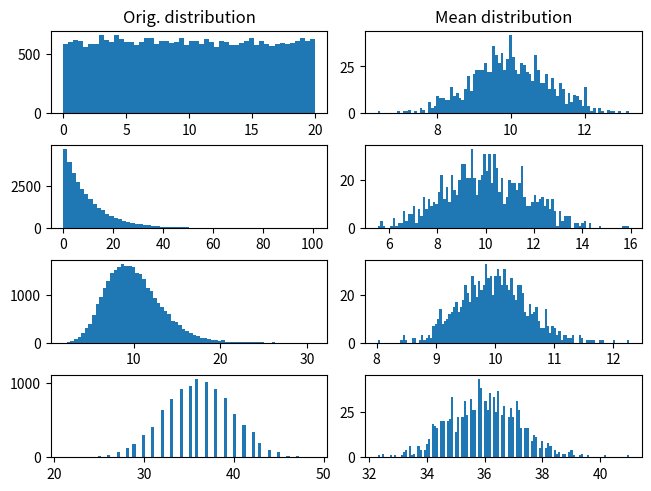

Reproduce this figure in Python.
import numpy as np
import matplotlib.pyplot as plt 

n_bins = 40

# create distributions
uniform = np.random.rand(30,1000)*10*2
distribution_names = ['exponential', 'gamma']
for name in distribution_names:
    exec('%s=np.random.%s(10,size=(30,1000))'% (name, name))
binomial = np.random.binomial(30/0.5, 0.6, size=(10,1000))

all_distributions = eval('[uniform, %s, %s, binomial]'% (distribution_names[0], distribution_names[1]))
n_distributions = len(all_distributions)

# figure preparation
fig, axs = plt.subplots(n_distributions, 2, constrained_layout=True)

def hist(x, ax):
    global n_bins
    n_bins = n_bins+10
    plt.sca(ax)
    plt.hist(x, n_bins)

# plot original distributions
idist = 0
for dist in all_distributions:
    hist(dist.flatten(), axs[idist,0])
    if idist == 0:
        plt.title('Orig. distribution')
    idist = idist + 1

# plot means of distributions
tmp_function = lambda x:np.mean(x,axis=0)
idist = 0
for dist in all_distributions:
    hist(tmp_function(dist), axs[idist,1])
    if idist == 0:
        plt.title('Mean distribution')
    idist = idist + 1

plt.show()